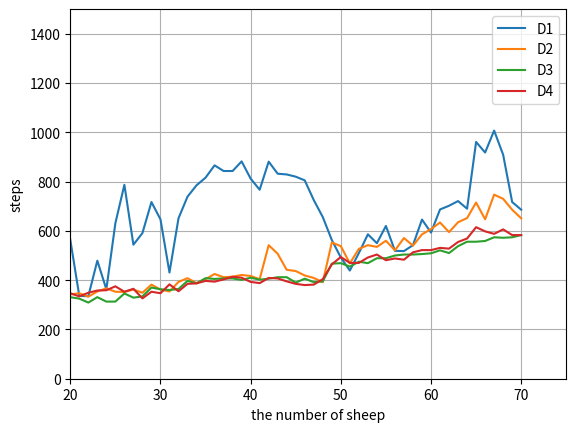

Python code for this plot:
import numpy as np
import matplotlib.pyplot as plt

# 四种最大角度策略
fig, ax = plt.subplots()
X = np.arange(20, 71)
# 随机
Y1 = np.array([564.000, 336.000, 335.000, 479.000, 363.000, 631.000, 787.000, 544.000, 591.000, 717.000, 647.000, 431.000, 651.000, 739.000, 785.000, 816.000, 866.000, 843.000, 843.000, 882.000, 812.000, 767.000, 881.000, 832.000, 829.000, 820.000, 805.000, 725.000, 656.000, 563.000, 492.000, 439.000, 510.000, 586.000, 550.000, 620.000, 519.000, 518.000, 542.000, 646.000, 593.000, 687.000, 702.000, 721.000, 690.000, 961.000, 918.000, 1007.000, 909.000, 717.000, 686.000, ])
# 顺时针
Y2 = np.array([342.000, 347.000, 333.000, 354.000, 367.000, 353.000, 352.000, 362.000, 349.000, 382.000, 362.000, 354.000, 393.000, 408.000, 388.000, 404.000, 425.000, 412.000, 414.000, 421.000, 417.000, 404.000, 542.000, 507.000, 442.000, 437.000, 419.000, 409.000, 392.000, 553.000, 538.000, 468.000, 527.000, 542.000, 535.000, 560.000, 521.000, 571.000, 540.000, 586.000, 607.000, 634.000, 595.000, 635.000, 652.000, 715.000, 647.000, 747.000, 730.000, 686.000, 651.000, ])

# 方向性
Y3 = np.array([331.000, 325.000, 309.000, 331.000, 313.000, 313.000, 346.000, 329.000, 334.000, 370.000, 363.000, 360.000, 364.000, 397.000, 387.000, 408.000, 405.000, 407.000, 407.000, 401.000, 410.000, 402.000, 406.000, 412.000, 412.000, 390.000, 406.000, 392.000, 395.000, 467.000, 469.000, 455.000, 475.000, 469.000, 489.000, 489.000, 500.000, 504.000, 504.000, 506.000, 509.000, 521.000, 510.000, 538.000, 556.000, 556.000, 559.000, 574.000, 572.000, 574.000, 583.000, ])

# 最大周长
Y4 = np.array([347.000, 334.000, 349.000, 358.000, 359.000, 375.000, 353.000, 365.000, 326.000, 353.000, 347.000, 383.000, 355.000, 385.000, 387.000, 397.000, 394.000, 403.000, 414.000, 410.000, 393.000, 388.000, 409.000, 407.000, 395.000, 385.000, 380.000, 382.000, 404.000, 464.000, 494.000, 470.000, 470.000, 492.000, 504.000, 481.000, 488.000, 483.000, 513.000, 522.000, 522.000, 531.000, 528.000, 555.000, 569.000, 615.000, 598.000, 588.000, 606.000, 583.000, 583.000, ])


plt.plot(X, Y1,  label="D1")
plt.plot(X, Y2,  label="D2")
plt.plot(X, Y3,  label="D3")
plt.plot(X, Y4,  label="D4")


plt.xlabel("the number of sheep")
plt.ylabel("steps")
# plt.xticks(np.arange(0, 100, 10))
plt.legend()
plt.xlim(20, 75)
plt.ylim(0, 1500)
plt.grid()
plt.show()